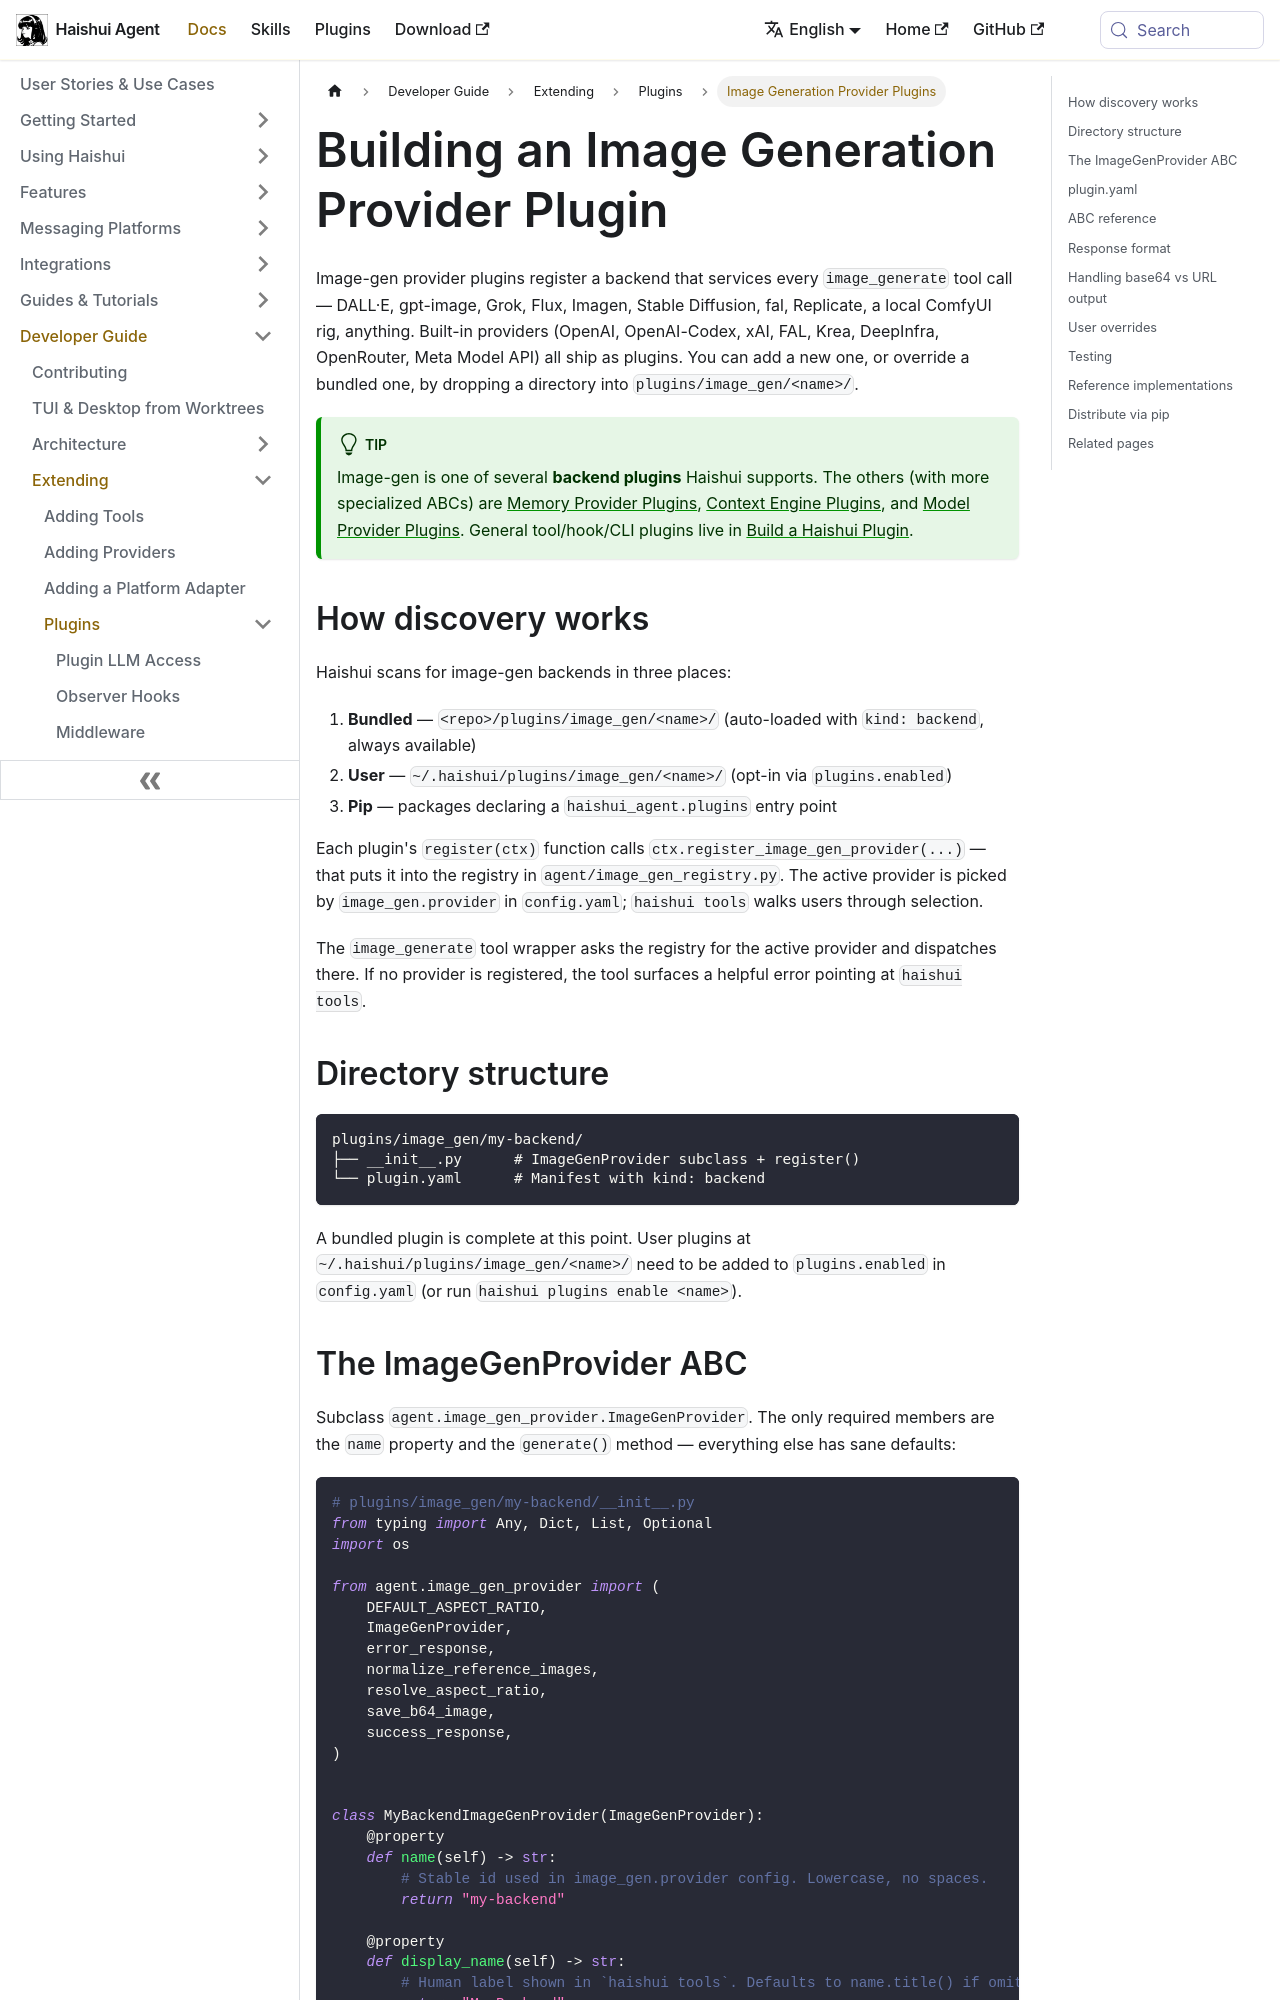

repository: aiqinghaiwork163/haishui-agent · page: docs/developer-guide/image-gen-provider-plugin/index.html · generator: docusaurus

---
sidebar_position: 11
title: "Image Generation Provider Plugins"
description: "How to build an image-generation backend plugin for Haishui Agent"
---

# Building an Image Generation Provider Plugin

Image-gen provider plugins register a backend that services every `image_generate` tool call — DALL·E, gpt-image, Grok, Flux, Imagen, Stable Diffusion, fal, Replicate, a local ComfyUI rig, anything. Built-in providers (OpenAI, OpenAI-Codex, xAI, FAL, Krea, DeepInfra, OpenRouter, Meta Model API) all ship as plugins. You can add a new one, or override a bundled one, by dropping a directory into `plugins/image_gen/<name>/`.

:::tip
Image-gen is one of several **backend plugins** Haishui supports. The others (with more specialized ABCs) are [Memory Provider Plugins](./memory-provider-plugin.md), [Context Engine Plugins](./context-engine-plugin.md), and [Model Provider Plugins](./model-provider-plugin.md). General tool/hook/CLI plugins live in [Build a Haishui Plugin](./plugins/index.md).
:::

## How discovery works

Haishui scans for image-gen backends in three places:

1. **Bundled** — `<repo>/plugins/image_gen/<name>/` (auto-loaded with `kind: backend`, always available)
2. **User** — `~/.haishui/plugins/image_gen/<name>/` (opt-in via `plugins.enabled`)
3. **Pip** — packages declaring a `haishui_agent.plugins` entry point

Each plugin's `register(ctx)` function calls `ctx.register_image_gen_provider(...)` — that puts it into the registry in `agent/image_gen_registry.py`. The active provider is picked by `image_gen.provider` in `config.yaml`; `haishui tools` walks users through selection.

The `image_generate` tool wrapper asks the registry for the active provider and dispatches there. If no provider is registered, the tool surfaces a helpful error pointing at `haishui tools`.

## Directory structure

```
plugins/image_gen/my-backend/
├── __init__.py      # ImageGenProvider subclass + register()
└── plugin.yaml      # Manifest with kind: backend
```

A bundled plugin is complete at this point. User plugins at `~/.haishui/plugins/image_gen/<name>/` need to be added to `plugins.enabled` in `config.yaml` (or run `haishui plugins enable <name>`).
